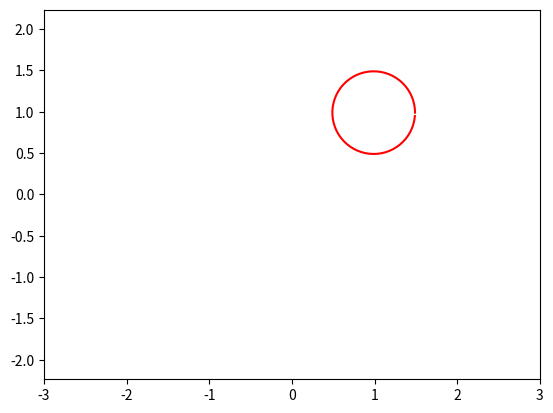

The script that saved this image:
import numpy as np
import matplotlib.pyplot as plt
from matplotlib.animation import FuncAnimation
 
fig, ax = plt.subplots()
ball, = plt.plot([], [], '-', color='r', label='Ball')
 
def circle_move(R, vx0, vy0, time):
    x0 = vx0 * time
    y0 = vy0 * time
    alpha = np.arange(0, 2*np.pi, 0.1)
    x = x0 + R*np.cos(alpha)
    y = y0 + R*np.sin(alpha)
    return x, y

edge = 3
plt.axis('equal')
ax.set_xlim(-edge, edge)
ax.set_ylim(-edge, edge)
 
def animate(i):
    ball.set_data(circle_move(R=0.5, vx0=0.01, vy0=0.01, time=i))
    	
ani = FuncAnimation(fig, animate, frames=100, interval=30)
 
ani.save('lec_7_complex_animation.gif')
